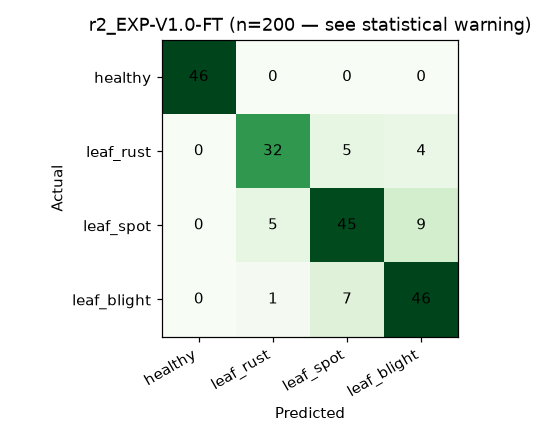

Values plotted in this chart, from the file beside it:
Actual \ Predicted, healthy, leaf_rust, leaf_spot, leaf_blight
healthy, 46, 0, 0, 0
leaf_rust, 0, 32, 5, 4
leaf_spot, 0, 5, 45, 9
leaf_blight, 0, 1, 7, 46
